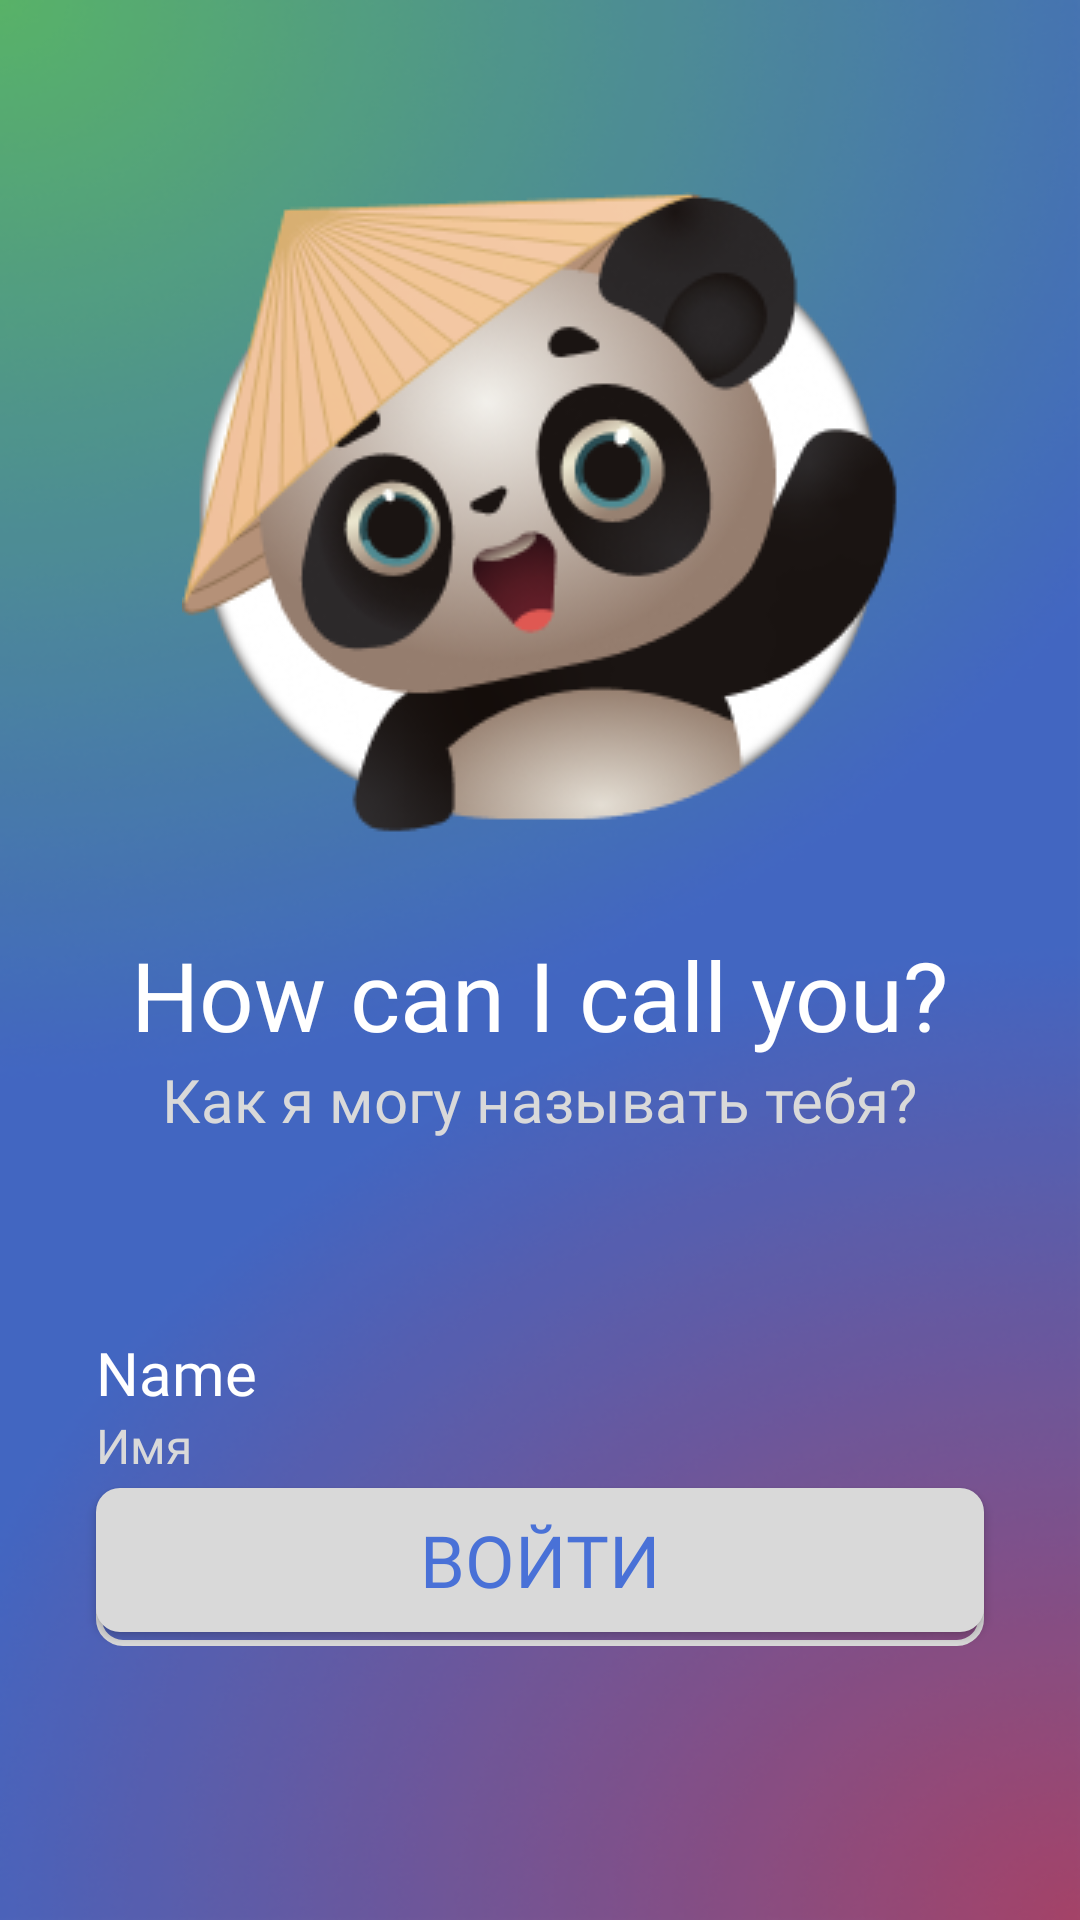

The Android layout XML behind this screen, and the referenced resources:
<!-- AndroidManifest.xml: application theme Theme.Panda -->
<!-- res/layout/activity_signin.xml -->
<?xml version="1.0" encoding="utf-8"?>
<androidx.constraintlayout.widget.ConstraintLayout xmlns:android="http://schemas.android.com/apk/res/android"
    xmlns:app="http://schemas.android.com/apk/res-auto"
    xmlns:tools="http://schemas.android.com/tools"
    android:layout_width="match_parent"
    android:layout_height="match_parent"
    tools:context=".SigninActivity"
    android:background="@drawable/bg"
    >

    <androidx.appcompat.widget.AppCompatButton
        android:id="@+id/button"
        android:layout_width="0dp"
        android:layout_height="wrap_content"
        android:layout_marginStart="32dp"
        android:layout_marginEnd="32dp"
        android:layout_marginBottom="96dp"
        android:background="@drawable/btn2"
        android:clickable="false"
        android:fontFamily="@font/roboto_bold"
        android:onClick="login"
        android:text="ВОЙТИ"
        android:textColor="@color/blue"
        android:textSize="24sp"
        app:layout_constraintBottom_toBottomOf="parent"
        app:layout_constraintEnd_toEndOf="parent"
        app:layout_constraintStart_toStartOf="parent" />

    <TextView
        android:id="@+id/textView"
        android:layout_width="0dp"
        android:layout_height="wrap_content"
        android:layout_marginStart="32dp"
        android:layout_marginTop="64dp"
        android:layout_marginEnd="32dp"
        android:fontFamily="@font/roboto_medium"
        android:text="Name"
        android:textColor="@color/white"
        android:textSize="20sp"
        app:layout_constraintEnd_toEndOf="parent"
        app:layout_constraintStart_toStartOf="parent"
        app:layout_constraintTop_toBottomOf="@+id/textView3" />

    <TextView
        android:id="@+id/textView4"
        android:layout_width="0dp"
        android:layout_height="wrap_content"
        android:layout_marginStart="32dp"
        android:layout_marginEnd="32dp"
        android:fontFamily="@font/roboto_medium"
        android:text="Имя"
        android:textColor="@color/white2"
        android:textSize="16sp"
        app:layout_constraintEnd_toEndOf="parent"
        app:layout_constraintStart_toStartOf="parent"
        app:layout_constraintTop_toBottomOf="@+id/textView" />

    <ImageView
        android:id="@+id/imageView"
        android:layout_width="wrap_content"
        android:layout_height="wrap_content"
        android:layout_marginTop="64dp"
        app:layout_constraintEnd_toEndOf="parent"
        app:layout_constraintStart_toStartOf="parent"
        app:layout_constraintTop_toTopOf="parent"
        app:srcCompat="@drawable/img1_1" />

    <TextView
        android:id="@+id/textView2"
        android:layout_width="wrap_content"
        android:layout_height="wrap_content"
        android:layout_marginTop="32dp"
        android:fontFamily="@font/roboto_medium"
        android:text="How can I call you?"
        android:textColor="@color/white"
        android:textSize="32sp"
        app:layout_constraintEnd_toEndOf="parent"
        app:layout_constraintStart_toStartOf="parent"
        app:layout_constraintTop_toBottomOf="@+id/imageView" />

    <TextView
        android:id="@+id/textView3"
        android:layout_width="wrap_content"
        android:layout_height="wrap_content"
        android:fontFamily="@font/roboto_medium"
        android:text="Как я могу называть тебя?"
        android:textColor="@color/white2"
        android:textSize="20sp"
        app:layout_constraintEnd_toEndOf="parent"
        app:layout_constraintStart_toStartOf="parent"
        app:layout_constraintTop_toBottomOf="@+id/textView2" />

    <EditText
        android:id="@+id/name"
        android:layout_width="0dp"
        android:layout_height="48dp"
        android:layout_marginStart="32dp"
        android:layout_marginTop="8dp"
        android:layout_marginEnd="32dp"
        android:background="@drawable/input"
        android:hint="...Панда..."
        android:inputType="text"
        android:textColor="@color/white"
        android:textColorHint="@color/hide"
        app:layout_constraintEnd_toEndOf="parent"
        app:layout_constraintStart_toStartOf="parent"
        app:layout_constraintTop_toBottomOf="@+id/textView4" />
</androidx.constraintlayout.widget.ConstraintLayout>
<!-- resources referenced by this layout -->
<resources>
  <color name="blue">#4971D7</color>
  <color name="hide">#99FFFFFF</color>
  <color name="white">#FFFFFFFF</color>
  <color name="white2">#D9D9D9</color>
  <!-- drawable bg: png bitmap (drawable, 165381 bytes) -->
  <!-- drawable btn2 (drawable) -->
  <?xml version="1.0" encoding="utf-8"?>
  <shape xmlns:android="http://schemas.android.com/apk/res/android">
   <solid android:color="@color/white2"/>
   <corners android:radius="8dp"/>
  </shape>
  <!-- drawable img1_1: png bitmap (drawable, 45444 bytes) -->
  <!-- drawable input (drawable) -->
  <?xml version="1.0" encoding="utf-8"?>
  <shape xmlns:android="http://schemas.android.com/apk/res/android">
      <corners android:radius="8dp"/>
      <stroke android:color="@color/white2" android:width="2dp"/>
      <padding android:left="10dp" android:right="10dp" android:top="12dp" android:bottom="12dp"/>
  </shape>
  <style name="Theme.Panda" parent="Base.Theme.Panda" />
  <style name="Base.Theme.Panda" parent="Theme.Material3.DayNight.NoActionBar">
          <item name="colorPrimary">@color/white</item>
          <item name="colorPrimaryVariant">@color/red</item>
          <item name="colorOnPrimary">@color/white</item>
          
          <item name="colorSecondary">#2FFF00</item>
          <item name="colorSecondaryVariant">@color/blue</item>
          <item name="colorOnSecondary">@color/red</item>
          
          <item name="android:statusBarColor" tools:targetApi="l">@color/black</item>
          
      </style>
  <color name="red">#FF3131</color>
  <color name="black">#FF000000</color>
</resources>
